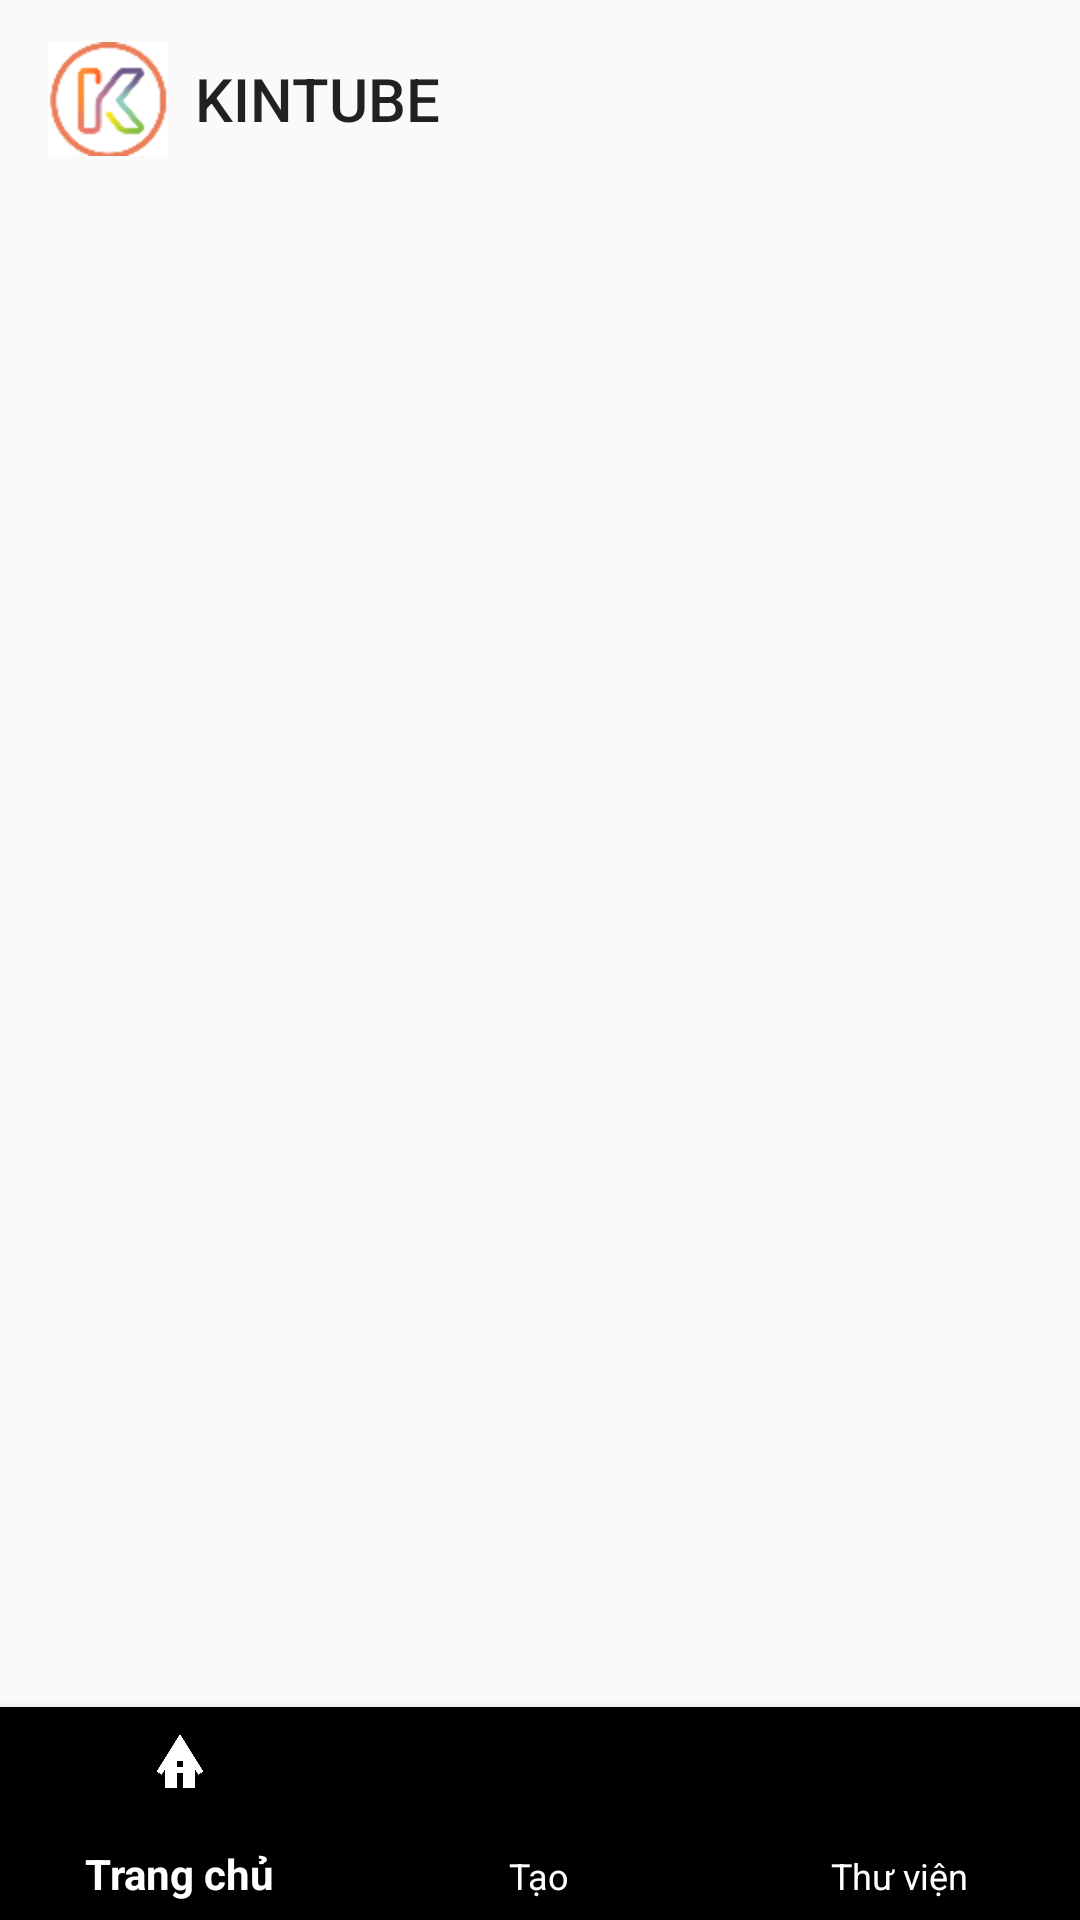

Android layout source for this screen:
<!-- AndroidManifest.xml: activity theme Theme.AppCompat.DayNight.NoActionBar -->
<!-- res/layout/activity_main.xml -->
<?xml version="1.0" encoding="utf-8"?>
<RelativeLayout xmlns:android="http://schemas.android.com/apk/res/android"
    xmlns:app="http://schemas.android.com/apk/res-auto"
    android:layout_width="match_parent"
    android:layout_height="match_parent">

    <androidx.appcompat.widget.Toolbar
        android:id="@+id/toolbar"
        android:layout_width="408dp"
        android:layout_height="66dp"
        app:layout_constraintStart_toStartOf="parent"
        app:layout_constraintTop_toTopOf="parent"
        app:logo="@mipmap/logo1"
        app:title="KINTUBE"
        app:titleMarginStart="25dp">
    </androidx.appcompat.widget.Toolbar>
        <FrameLayout
            android:id="@+id/fragment_container"
            android:layout_width="match_parent"
            android:layout_height="match_parent"
            android:layout_above="@id/bottom_navigation" />

    <com.google.android.material.bottomnavigation.BottomNavigationView
        android:id="@+id/bottom_navigation"
        android:layout_width="match_parent"
        android:layout_height="71dp"
        android:layout_alignParentBottom="true"
        android:layout_gravity="bottom"
        android:background="@color/colorPrimary"
        app:itemIconTint="@android:color/white"
        app:itemTextColor="@android:color/white"
        app:menu="@menu/bottom_menu" />
</RelativeLayout>
<!-- resources referenced by this layout -->
<resources>
  <color name="colorPrimary" />
  <!-- mipmap logo1: png bitmap (mipmap-hdpi, 2981 bytes) -->
</resources>
